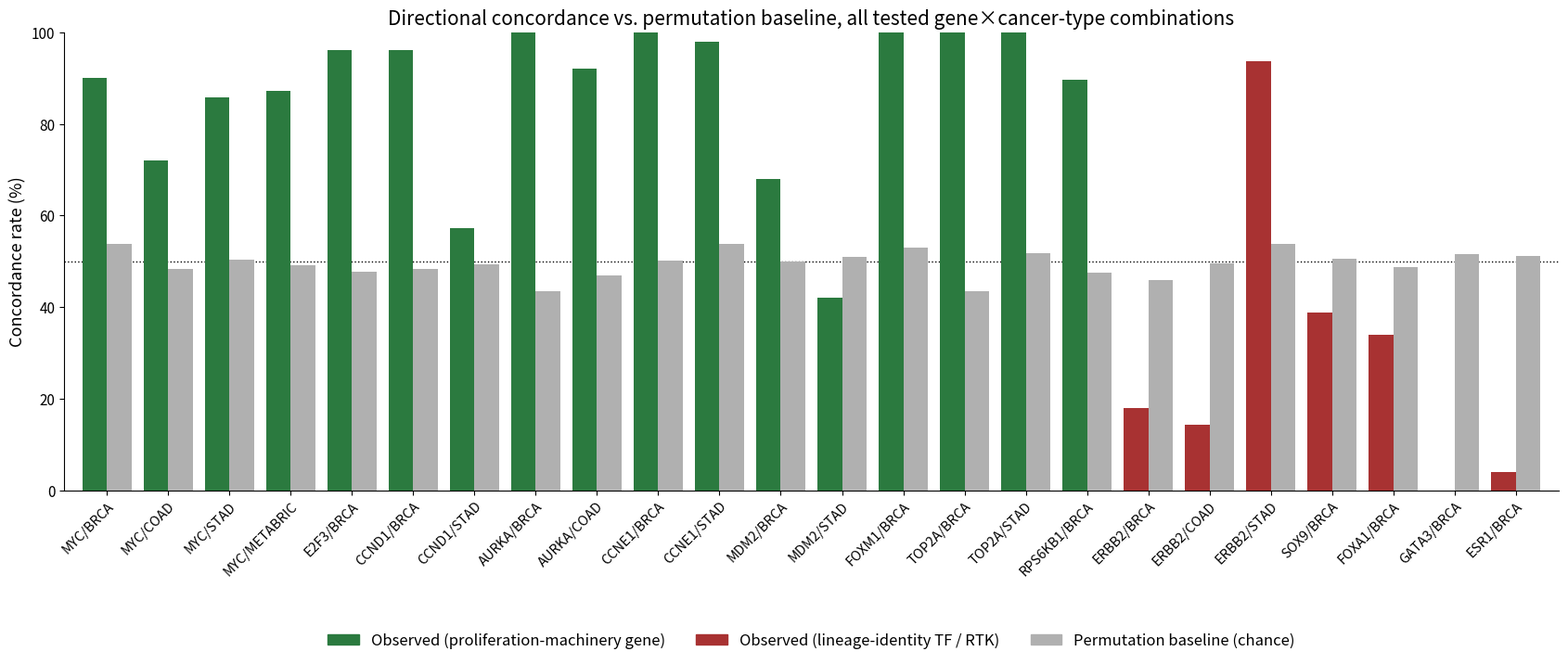

The script that saved this image: (Note: this script raises an exception after producing the figure.)
"""
Generates figure_concordance_summary.pdf for the CASCADE research paper:
observed directional concordance vs. permutation baseline, for every
gene x cancer-type combination tested in the patient-data concordance
experiments (Sections 3.2-3.5).

Values for the twelve combinations already reported in earlier drafts are
the exact figures published in the paper text/tables (recovered from the
vector paths of the previous figure_concordance_summary.pdf, since the
live cBioPortal-derived permutation baseline was not bit-for-bit
reproducible run-to-run before experiment4_tcga_myc_concordance.py's
background-pool ordering fix). Values for AURKA, CCNE1, MDM2, ESR1,
FOXM1, TOP2A, and RPS6KB1 are read directly from that script's
(now-reproducible) output. AURKA/COAD, CCND1/STAD, CCNE1/STAD, MDM2/STAD,
and TOP2A/STAD were added in the cross-cancer-type extension of the
generalization panel (five proliferation-machinery genes re-tested in a
second cancer type wherever amplified-sample eligibility allowed it);
their bars are colored green (category) regardless of individual outcome,
matching the ERBB2 convention already used for the original panel.
"""

import matplotlib.pyplot as plt
import numpy as np
from matplotlib.patches import Rectangle

GREEN = "#2B7A3F"   # proliferation-machinery-associated, observed
RED = "#A83232"     # lineage-identity TF / RTK, observed
GREY = "#B0B0B0"     # permutation baseline

# (label, observed_pct, permutation_pct, category)
DATA = [
    ("MYC/BRCA", 90.00, 53.76, "green"),
    ("MYC/COAD", 72.00, 48.39, "green"),
    ("MYC/STAD", 85.71, 50.43, "green"),
    ("MYC/METABRIC", 87.23, 49.17, "green"),
    ("E2F3/BRCA", 96.00, 47.70, "green"),
    ("CCND1/BRCA", 96.00, 48.40, "green"),
    ("CCND1/STAD", 57.14, 49.33, "green"),
    ("AURKA/BRCA", 100.00, 43.52, "green"),
    ("AURKA/COAD", 92.00, 46.83, "green"),
    ("CCNE1/BRCA", 100.00, 50.12, "green"),
    ("CCNE1/STAD", 97.96, 53.74, "green"),
    ("MDM2/BRCA", 68.00, 49.94, "green"),
    ("MDM2/STAD", 42.00, 50.93, "green"),
    ("FOXM1/BRCA", 100.00, 53.04, "green"),
    ("TOP2A/BRCA", 100.00, 43.56, "green"),
    ("TOP2A/STAD", 100.00, 51.79, "green"),
    ("RPS6KB1/BRCA", 89.58, 47.47, "green"),
    ("ERBB2/BRCA", 18.00, 45.90, "red"),
    ("ERBB2/COAD", 14.29, 49.55, "red"),
    ("ERBB2/STAD", 93.62, 53.75, "red"),
    ("SOX9/BRCA", 38.78, 50.54, "red"),
    ("FOXA1/BRCA", 34.00, 48.73, "red"),
    ("GATA3/BRCA", 0.00, 51.60, "red"),
    ("ESR1/BRCA", 4.00, 51.24, "red"),
]

labels = [d[0] for d in DATA]
observed = [d[1] for d in DATA]
permutation = [d[2] for d in DATA]
colors = [GREEN if d[3] == "green" else RED for d in DATA]

x = np.arange(len(DATA))
width = 0.4

fig, ax = plt.subplots(figsize=(17.0, 7.5))
ax.bar(x - width / 2, observed, width, color=colors, zorder=3)
ax.bar(x + width / 2, permutation, width, color=GREY, zorder=3)
ax.axhline(50, color="black", linestyle=":", linewidth=1, zorder=2)

ax.set_ylim(0, 100)
ax.set_ylabel("Concordance rate (%)", fontsize=13)
ax.set_title(
    "Directional concordance vs. permutation baseline, all tested gene×cancer-type combinations",
    fontsize=15,
)
ax.set_xticks(x)
ax.set_xticklabels(labels, fontsize=10.5, rotation=45, ha="right", rotation_mode="anchor")
ax.tick_params(axis="y", labelsize=11)
ax.set_xlim(-0.7, len(DATA) - 0.3)

legend_handles = [
    Rectangle((0, 0), 1, 1, color=GREEN, label="Observed (proliferation-machinery gene)"),
    Rectangle((0, 0), 1, 1, color=RED, label="Observed (lineage-identity TF / RTK)"),
    Rectangle((0, 0), 1, 1, color=GREY, label="Permutation baseline (chance)"),
]
ax.legend(handles=legend_handles, loc="upper center", bbox_to_anchor=(0.5, -0.28),
          ncol=3, frameon=False, fontsize=12)

for spine in ("top", "right"):
    ax.spines[spine].set_visible(False)

plt.tight_layout()
plt.savefig("manuscript/figure_concordance_summary.pdf", bbox_inches="tight")
print("Wrote manuscript/figure_concordance_summary.pdf")
